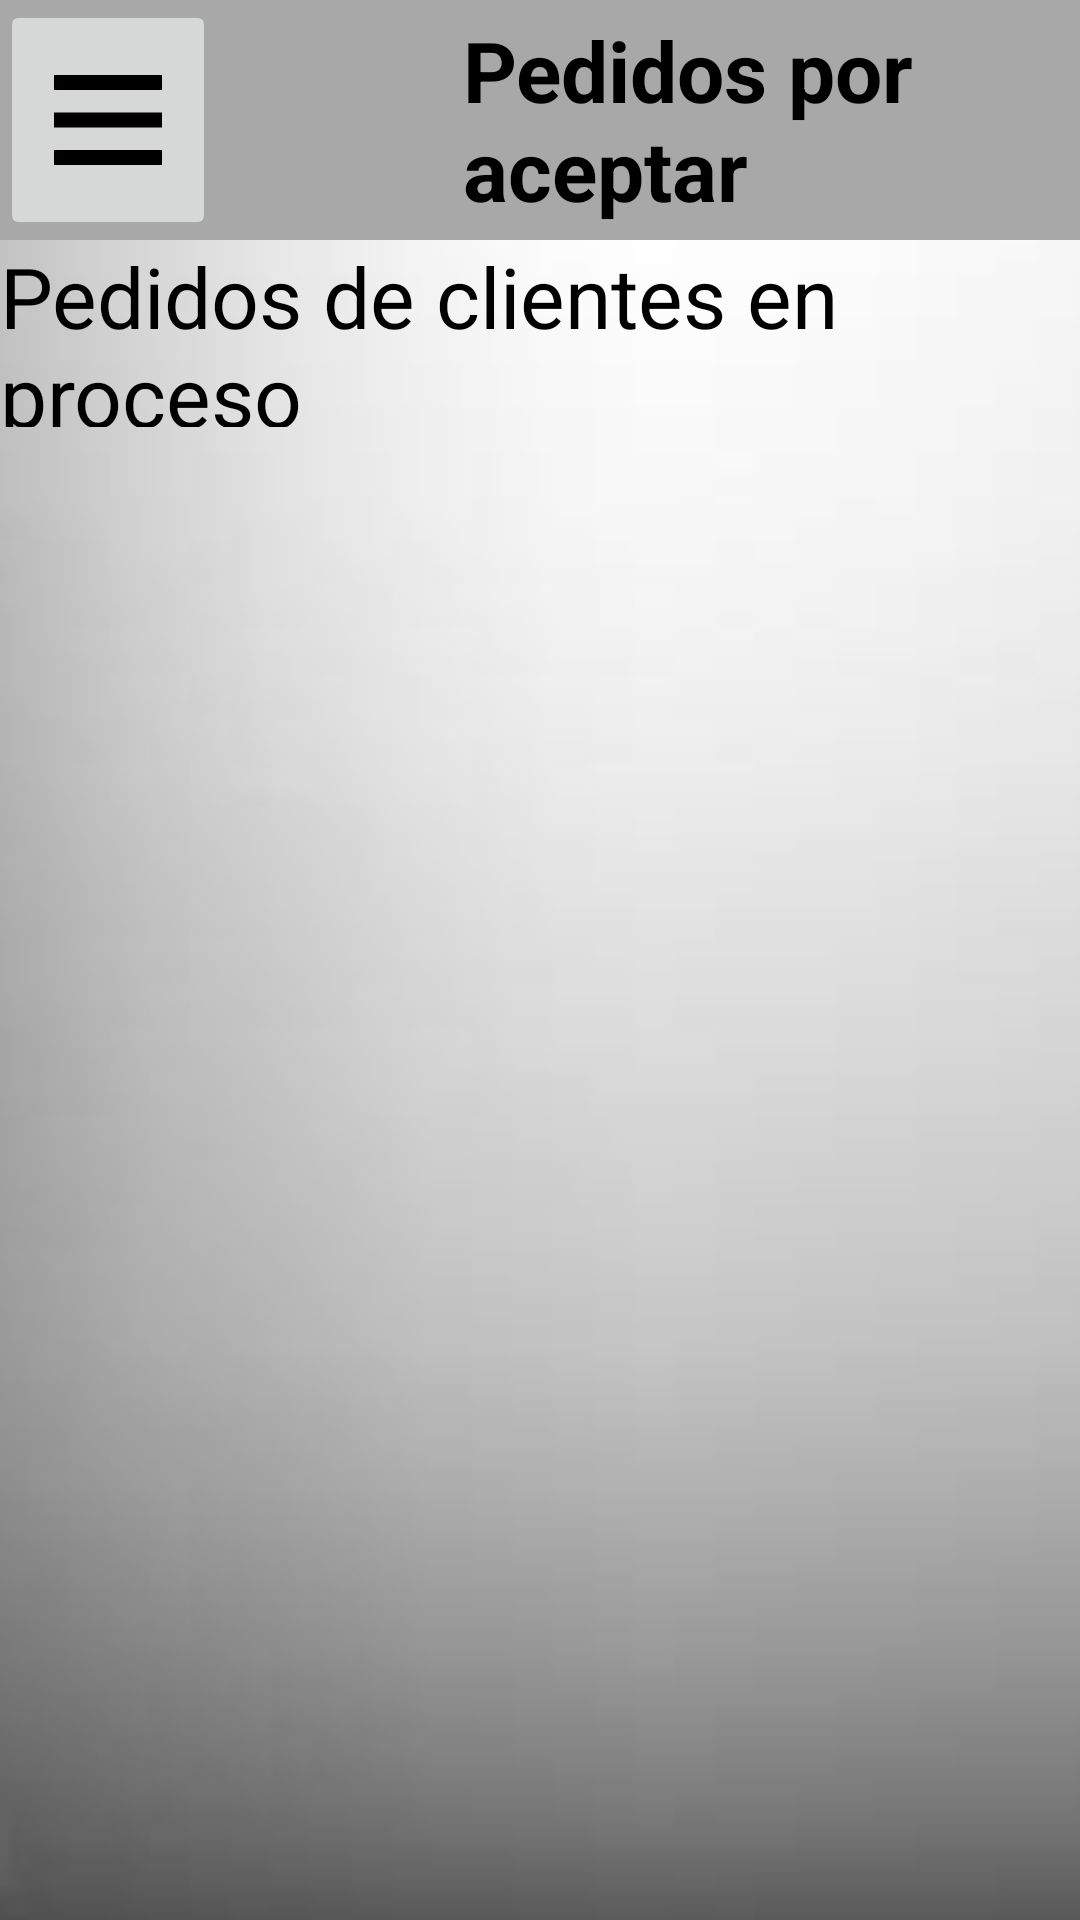

The Android layout XML behind this screen, and the referenced resources:
<!-- AndroidManifest.xml: application theme Theme.DulceMar -->
<!-- res/layout/activity_menu_principal_encargado.xml -->
<?xml version="1.0" encoding="utf-8"?>
<LinearLayout
    xmlns:android="http://schemas.android.com/apk/res/android"
    xmlns:app="http://schemas.android.com/apk/res-auto"
    xmlns:tools="http://schemas.android.com/tools"
    android:id="@+id/main"
    android:layout_width="match_parent"
    android:layout_height="match_parent"
    tools:context=".MenuPrincipalEncargado"
    android:orientation="vertical">


    <LinearLayout
        android:layout_width="match_parent"
        android:layout_height="match_parent"
        android:orientation="vertical"
        android:layout_weight="7"
        android:background="@color/gris_claro">

        <LinearLayout
            android:layout_width="match_parent"
            android:layout_height="match_parent"
            android:layout_weight="5">
            <LinearLayout
                android:layout_width="match_parent"
                android:layout_height="match_parent"
                android:layout_weight="4">
                <RelativeLayout
                    android:layout_width="match_parent"
                    android:layout_height="match_parent">
                    <ImageButton
                        android:id="@+id/menuOpcionesEncargado"
                        android:layout_width="match_parent"
                        android:layout_height="match_parent"
                        android:src="@drawable/menu_opciones"
                        android:contentDescription="menú de opciones"
                        android:scaleType="fitXY">
                    </ImageButton>
                </RelativeLayout>
            </LinearLayout>
            <LinearLayout
                android:layout_width="match_parent"
                android:layout_height="match_parent"
                android:layout_weight="1">
                <RelativeLayout
                    android:layout_width="match_parent"
                    android:layout_height="match_parent"
                    android:layout_weight="2.5">
                    <ImageView
                        android:layout_width="match_parent"
                        android:layout_height="match_parent"
                        android:src="@drawable/icono_encargado"
                        android:layout_alignParentRight="true"
                        android:layout_centerInParent="true">
                    </ImageView>
                </RelativeLayout>
                <RelativeLayout
                    android:layout_width="match_parent"
                    android:layout_height="match_parent"
                    android:layout_weight="1">
                    <TextView
                        android:layout_width="wrap_content"
                        android:layout_height="wrap_content"
                        android:text="Pedidos por aceptar"
                        android:textSize="28sp"
                        android:textColor="@color/black"
                        android:textStyle="bold"
                        android:layout_centerInParent="true">
                    </TextView>
                </RelativeLayout>
            </LinearLayout>
        </LinearLayout>
    </LinearLayout>


    <LinearLayout
        android:layout_width="match_parent"
        android:layout_height="match_parent"
        android:orientation="vertical"
        android:layout_weight="1"
        android:background="@drawable/grayblur">
        
        <LinearLayout
            android:layout_width="match_parent"
            android:layout_height="match_parent"
            android:layout_weight="8">
            <RelativeLayout
                android:layout_width="match_parent"
                android:layout_height="match_parent">
                <TextView
                    android:layout_width="wrap_content"
                    android:layout_height="wrap_content"
                    android:text="Pedidos de clientes en proceso"
                    android:textSize="28sp"
                    android:textColor="@color/black"
                    android:layout_centerInParent="true">
                </TextView>
            </RelativeLayout>
        </LinearLayout>

        <LinearLayout
            android:layout_width="match_parent"
            android:layout_height="match_parent"
            android:layout_weight="1">

            <LinearLayout
                android:layout_width="match_parent"
                android:layout_height="wrap_content"
                android:orientation="vertical"
                android:layout_marginStart="10dp"
                android:layout_marginEnd="10dp">
                <ListView
                    android:id="@+id/listaPedidosEncargado"
                    android:layout_width="match_parent"
                    android:layout_height="wrap_content"
                    android:divider="@color/black"
                    android:dividerHeight="1dp">

                </ListView>
            </LinearLayout>
        </LinearLayout>

    </LinearLayout>

</LinearLayout>
<!-- resources referenced by this layout -->
<resources>
  <color name="black">#FF000000</color>
  <color name="gris_claro">#A8A8A8</color>
  <!-- drawable grayblur: png bitmap (drawable, 15321 bytes) -->
  <!-- drawable menu_opciones (drawable) -->
  <vector xmlns:android="http://schemas.android.com/apk/res/android" android:height="90dp" android:tint="#000000" android:viewportHeight="24" android:viewportWidth="24" android:width="90dp">
        
      <path android:fillColor="@android:color/white" android:pathData="M3,18h18v-2L3,16v2zM3,13h18v-2L3,11v2zM3,6v2h18L21,6L3,6z"/>
      
  </vector>
  <style name="Theme.DulceMar" parent="Base.Theme.DulceMar" />
  <style name="Base.Theme.DulceMar" parent="Theme.Material3.DayNight.NoActionBar">
          
          
      </style>
</resources>
